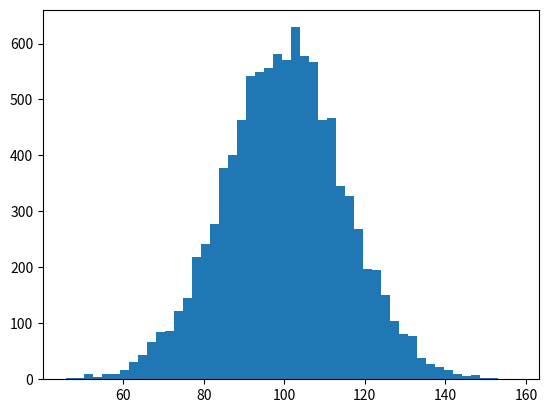

Write the Python code that produced this figure. (Note: this script raises an exception after producing the figure.)
#!/usr/bin/env python
import numpy as np
import matplotlib.mlab as mlab
import matplotlib.pyplot as plt
mu, sigma = 100, 15
x = mu + sigma*np.random.randn(10000)
# the histogram of the data
n, bins, patches = plt.hist(x, 50, normed=1, facecolor='green',
alpha=0.75)
# add a 'best fit' line
y = mlab.normpdf( bins, mu, sigma)
l = plt.plot(bins, y, 'r--', linewidth=1)
plt.xlabel('Smarts')
plt.ylabel('Probability')
plt.title(r'$\mathrm{Histogram\ of\ IQ:}\ \mu=100,\ \sigma=15$')
plt.axis([40, 160, 0, 0.03])
plt.grid(True)
plt.show()